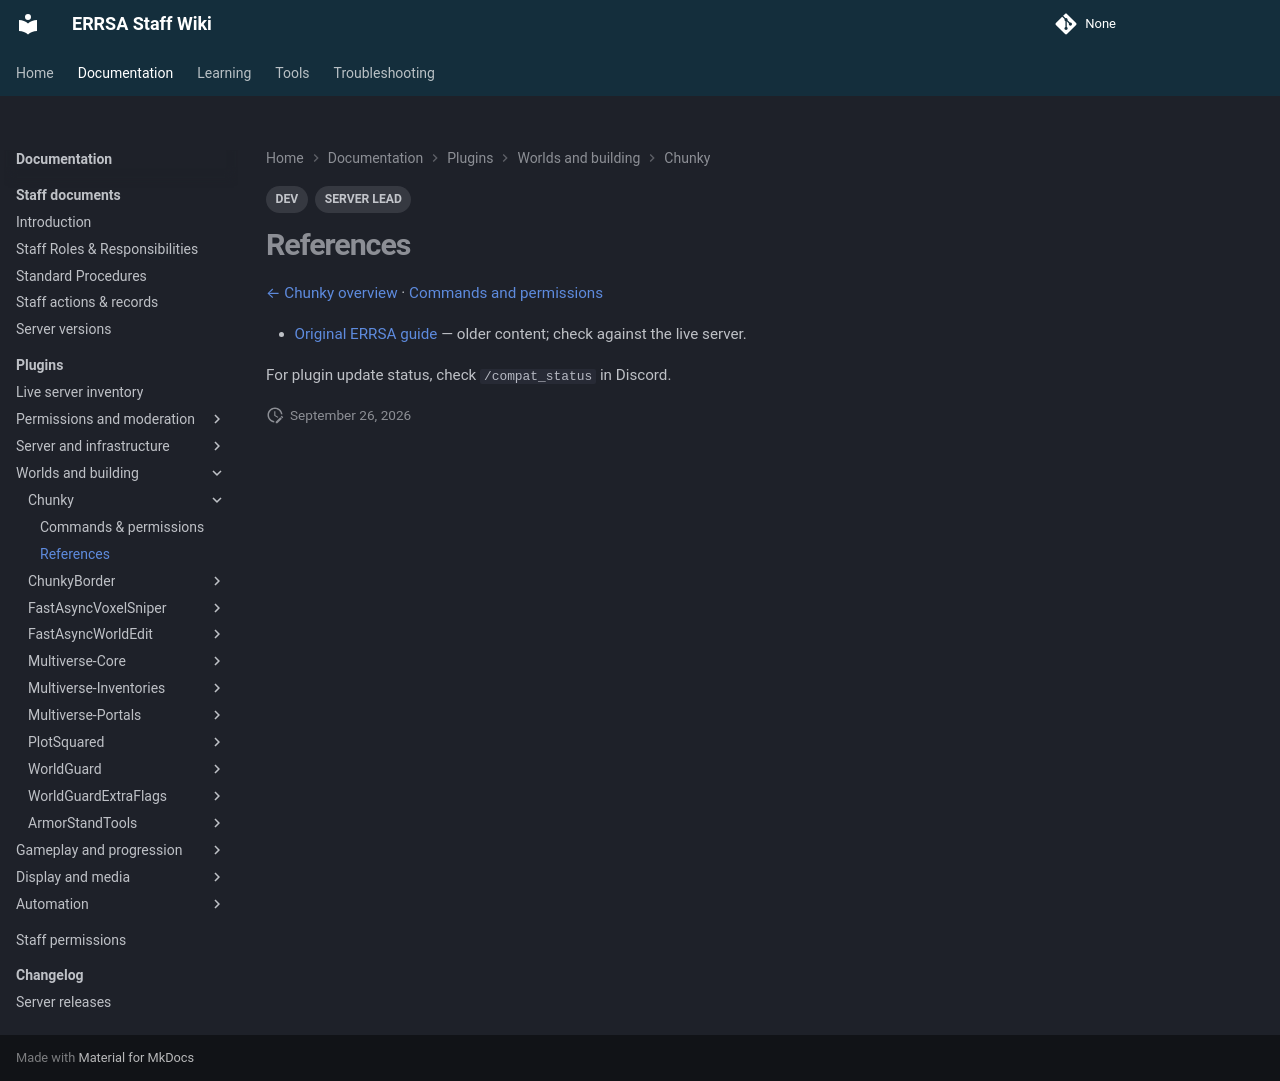

repository: DB-ERRSA/ERRSA-Staff-Wiki · page: documentation/plugins/chunky/references/index.html · generator: mkdocs

---
title: Chunky references
tags:
  - DEV
  - SERVER LEAD
---

# References

[← Chunky overview](index.md) · [Commands and permissions](commands.md)

- [Original ERRSA guide](../legacy/chunky.md) — older content; check against the live server.

For plugin update status, check `/compat_status` in Discord.
